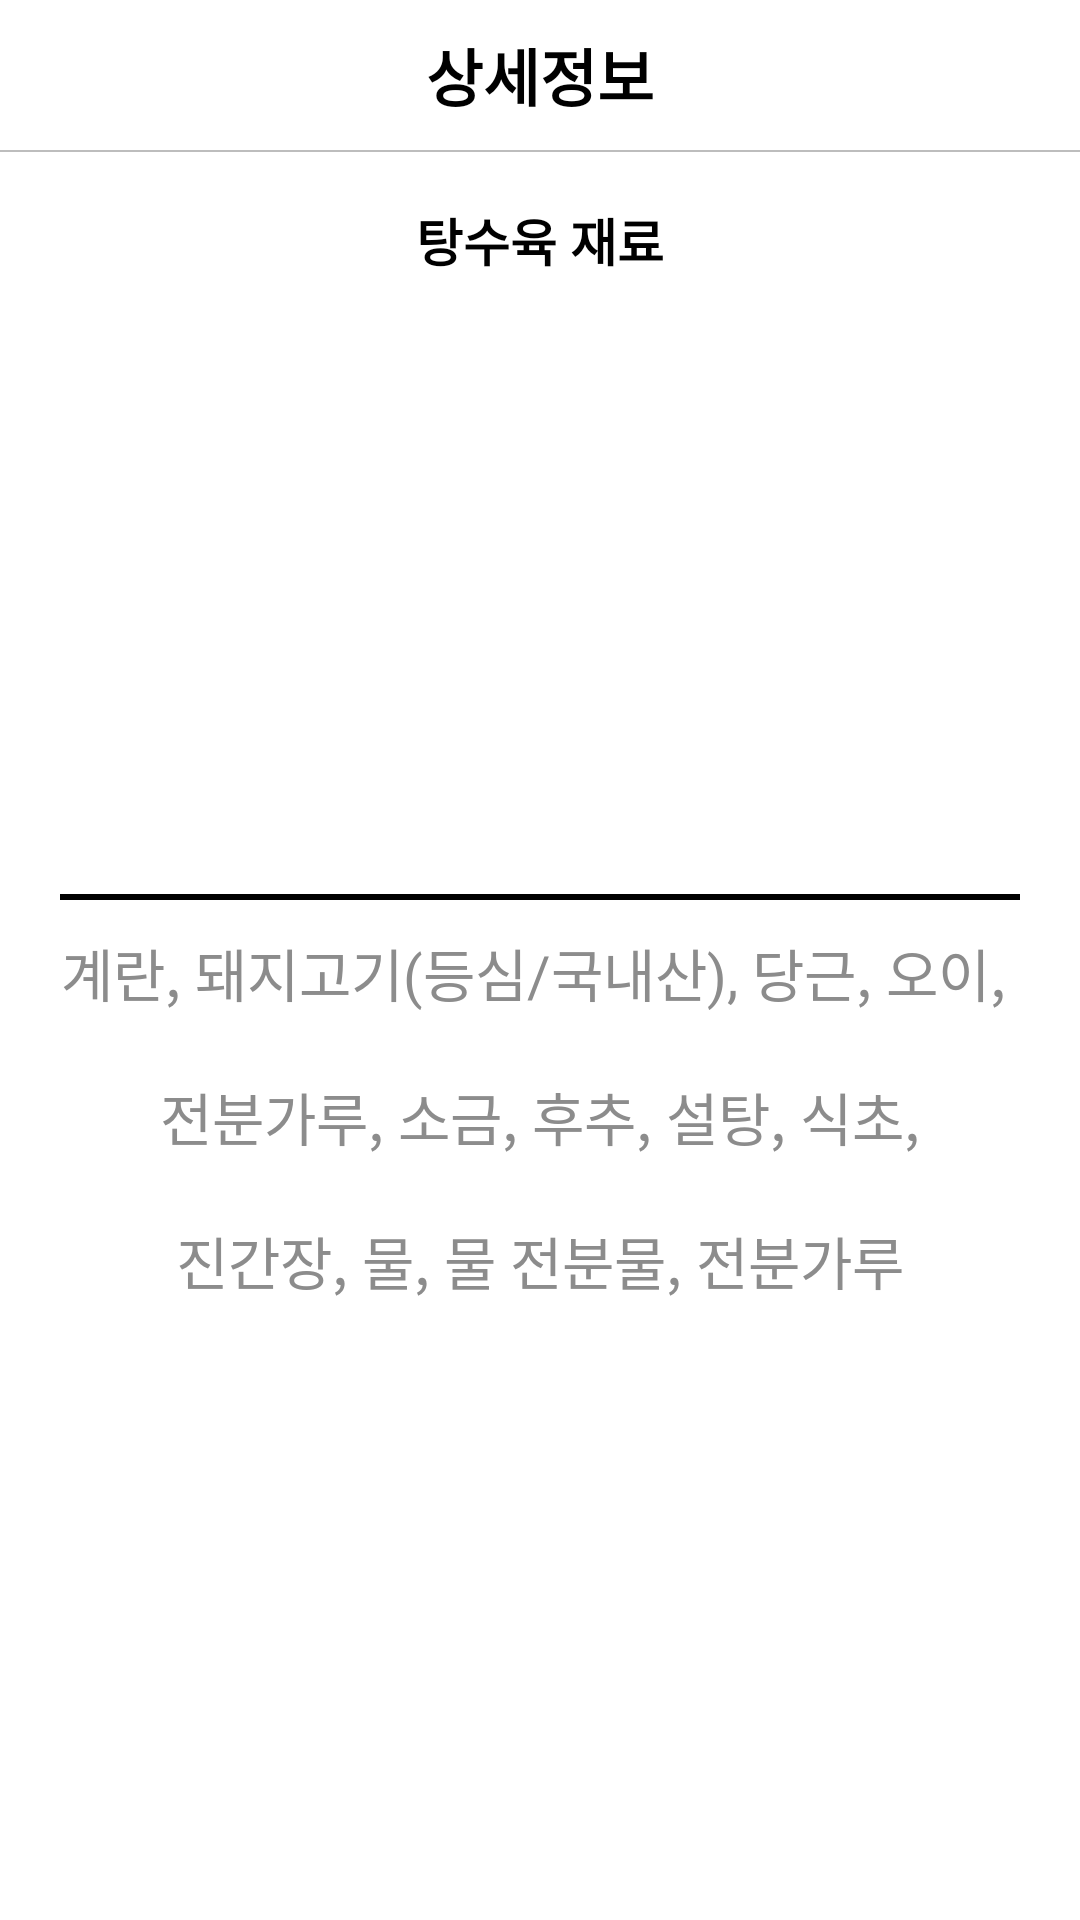

Write the Android layout XML for this screen, with the resource values it uses.
<!-- AndroidManifest.xml: application theme Theme.NoticeBoard_2 -->
<!-- res/layout/activity_menuinfor06.xml -->
<?xml version="1.0" encoding="utf-8"?>
<LinearLayout xmlns:android="http://schemas.android.com/apk/res/android"
    xmlns:tools="http://schemas.android.com/tools"
    android:layout_width="match_parent"
    android:layout_height="match_parent"
    android:background="#FFFFFF"
    android:orientation="vertical"
    android:weightSum="2560">

    <LinearLayout
        android:layout_width="match_parent"
        android:layout_height="0dp"
        android:layout_weight="200"
        android:gravity="center"
        android:orientation="horizontal"
        android:weightSum="1440">

        <TextView
            android:id="@+id/detailText"
            android:layout_width="wrap_content"
            android:layout_height="wrap_content"
            android:text="상세정보"
            android:textAlignment="center"
            android:textColor="#000000"
            android:textSize="10pt"
            android:textStyle="bold" />
    </LinearLayout>

    <LinearLayout
        android:layout_width="match_parent"
        android:layout_height="0dp"
        android:layout_weight="60">

        <View
            android:layout_width="match_parent"
            android:layout_height="0.7dp"
            android:background="#BDBDBD" />
    </LinearLayout>

    <LinearLayout
        android:layout_width="wrap_content"
        android:layout_height="0dp"
        android:layout_marginLeft="20dp"
        android:layout_marginRight="20dp"
        android:layout_weight="2300"
        android:orientation="vertical">

        <LinearLayout
            android:layout_width="match_parent"
            android:layout_height="2dp"
            android:layout_marginBottom="5dp"
            android:layout_weight="10"
            android:gravity="center">

            <TextView
                android:layout_width="wrap_content"
                android:layout_height="wrap_content"
                android:text="탕수육 재료"
                android:textColor="#000000"
                android:textSize="17dp"
                android:textStyle="bold" />
        </LinearLayout>

        <LinearLayout
            android:layout_width="match_parent"
            android:layout_height="0dp"
            android:layout_weight="70">

            
            <LinearLayout
                android:layout_width="match_parent"
                android:layout_height="wrap_content"
                android:layout_marginBottom="16dp"
                android:gravity="center">

                
                <ImageView
                    android:id="@+id/tang"
                    android:layout_width="370dp"
                    android:layout_height="220dp"
                    android:scaleType="centerCrop"
                    android:src="@drawable/tang" />
            </LinearLayout>
        </LinearLayout>

        <LinearLayout
            android:layout_width="match_parent"
            android:layout_height="2dp"
            android:background="#000000" />

        <LinearLayout
            android:layout_width="match_parent"
            android:layout_height="0dp"
            android:layout_weight="120"
            android:layout_gravity="center"
            android:orientation="vertical">

            
            <TextView
                android:id="@+id/menuEditText"
                android:layout_width="match_parent"
                android:layout_height="48dp"
                android:gravity="center"
                android:inputType="text"
                android:text="계란, 돼지고기(등심/국내산), 당근, 오이, 양파,"
                android:textColor="@color/colorGray"
                android:textSize="19dp"
                tools:ignore="TouchTargetSizeCheck" />

            <TextView
                android:layout_width="match_parent"
                android:layout_height="48dp"
                android:gravity="center"
                android:inputType="text"
                android:text="전분가루, 소금, 후추, 설탕, 식초,"
                android:textColor="@color/colorGray"
                android:textSize="19dp"
                tools:ignore="TouchTargetSizeCheck" />

            <TextView
                android:layout_width="match_parent"
                android:layout_height="48dp"
                android:gravity="center"
                android:inputType="text"
                android:text="진간장, 물, 물 전분물, 전분가루"
                android:textColor="@color/colorGray"
                android:textSize="19dp"
                tools:ignore="TouchTargetSizeCheck" />


        </LinearLayout>
    </LinearLayout>
</LinearLayout>
<!-- resources referenced by this layout -->
<resources>
  <color name="colorGray">#8C8C8C</color>
  <style name="Theme.NoticeBoard_2" parent="Base.Theme.NoticeBoard_2" />
  <style name="Base.Theme.NoticeBoard_2" parent="Theme.AppCompat.Light">
          
          
  
  
      </style>
</resources>
